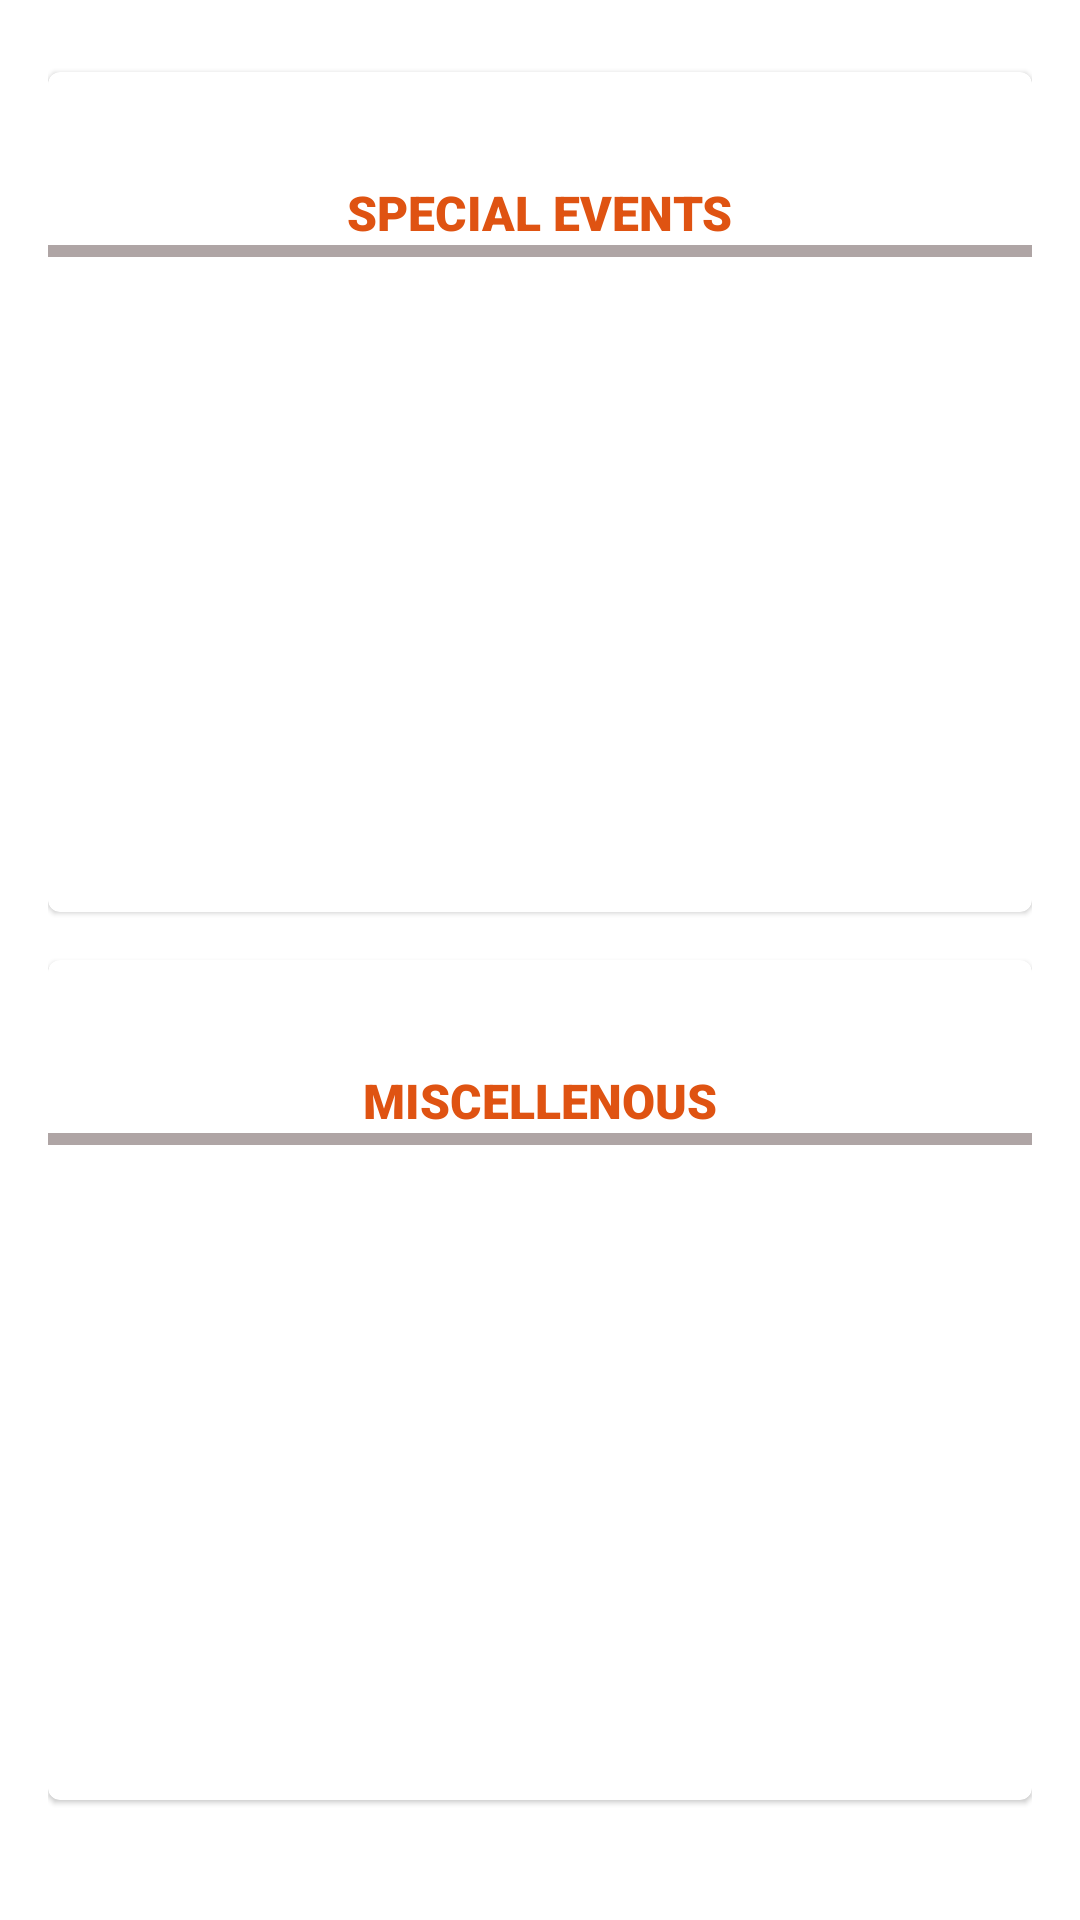

Android layout source for this screen:
<!-- AndroidManifest.xml: application theme Theme.StudentCompanionApp -->
<!-- res/layout/fragment_gallery.xml -->
<?xml version="1.0" encoding="utf-8"?>
<androidx.core.widget.NestedScrollView xmlns:android="http://schemas.android.com/apk/res/android"
    xmlns:tools="http://schemas.android.com/tools"
    android:layout_width="match_parent"
    android:layout_height="match_parent"
    tools:context=".ui.gallery.GalleryFragment">

    <LinearLayout
        android:layout_width="match_parent"
        android:layout_height="match_parent"
        android:padding="@dimen/text_margin"
        android:orientation="vertical">

        <com.google.android.material.card.MaterialCardView
            android:layout_width="match_parent"
            android:layout_marginVertical="8dp"
            android:layout_height="280dp">

            <LinearLayout
                android:layout_width="match_parent"
                android:layout_height="wrap_content"
                android:orientation="vertical">

                <TextView
                    android:layout_width="wrap_content"
                    android:layout_height="wrap_content"
                    android:text="SPECIAL EVENTS"
                    android:layout_marginTop="36dp"
                    android:textStyle="bold"
                    android:textSize="@dimen/text_margin"
                    android:textColor="@color/orange"
                    android:layout_gravity="center_horizontal"
                    android:fontFamily="sans-serif-black"/>

                <View
                    android:layout_width="match_parent"
                    android:layout_height="4dp"
                    android:background="#AFA5A5"/>

                <androidx.recyclerview.widget.RecyclerView
                    android:layout_width="match_parent"
                    android:layout_height="wrap_content"
                    android:id="@+id/convoRecycler"/>

            </LinearLayout>


        </com.google.android.material.card.MaterialCardView>

        <com.google.android.material.card.MaterialCardView
            android:layout_width="match_parent"
            android:layout_marginVertical="8dp"
            android:layout_height="280dp">

            <LinearLayout
                android:layout_width="match_parent"
                android:layout_height="wrap_content"
                android:orientation="vertical">

                <TextView
                    android:layout_width="wrap_content"
                    android:layout_height="wrap_content"
                    android:text="MISCELLENOUS"
                    android:layout_marginTop="36dp"
                    android:textStyle="bold"
                    android:textSize="@dimen/text_margin"
                    android:textColor="@color/orange"
                    android:layout_gravity="center_horizontal"
                    android:fontFamily="sans-serif-black"/>

                <View
                    android:layout_width="match_parent"
                    android:layout_height="4dp"
                    android:background="#AFA5A5"/>

                <androidx.recyclerview.widget.RecyclerView
                    android:layout_width="match_parent"
                    android:layout_height="wrap_content"
                    android:id="@+id/otherRecycler"/>

            </LinearLayout>


        </com.google.android.material.card.MaterialCardView>

    </LinearLayout>




</androidx.core.widget.NestedScrollView>
<!-- resources referenced by this layout -->
<resources>
  <color name="orange">#DF5312</color>
  <dimen name="text_margin">16sp</dimen>
  <style name="Theme.StudentCompanionApp" parent="Theme.MaterialComponents.DayNight.NoActionBar">
          
          <item name="colorPrimary">@color/purple_500</item>
          <item name="colorPrimaryVariant">@color/purple_700</item>
          <item name="colorOnPrimary">@color/white</item>
          
          <item name="colorSecondary">@color/teal_200</item>
          <item name="colorSecondaryVariant">@color/teal_700</item>
          <item name="colorOnSecondary">@color/black</item>
          
          <item name="android:statusBarColor" tools:targetApi="l">?attr/colorPrimaryVariant</item>
          
          <item name="colorPrimaryDark">#512DA8</item>
          <item name="colorAccent">#FF4081</item>
      </style>
  <color name="purple_500">#FF6200EE</color>
  <color name="purple_700">#FF3700B3</color>
  <color name="white">#FFFFFFFF</color>
  <color name="teal_200">#FF03DAC5</color>
  <color name="teal_700">#FF018786</color>
  <color name="black">#FF000000</color>
</resources>
